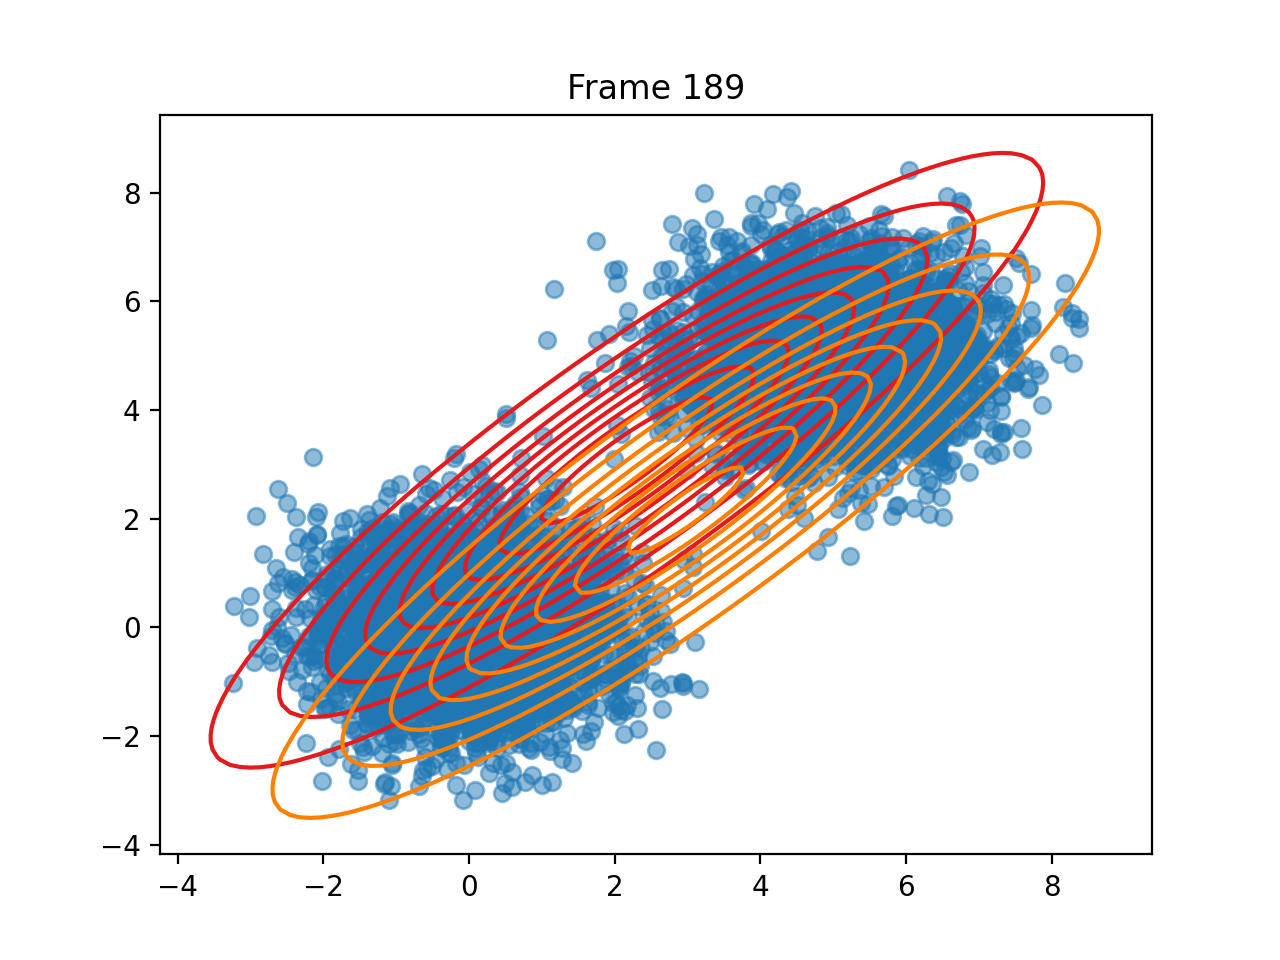

Data behind this chart, as committed beside it:
pi, 0.46978639279240664, 0.5302136072075571
means, [2.167859715507459, 3.0775175601724123], [2.9763879570827685, 2.1590544209556812]
covariances, [[7.117147268433093, 6.367704065865043],…, [[7.179692569334143, 6.514286030196582],…
log_likelihoods, -30685, -30684, -30684, -30684, -30684, -30684, -30684, -30684, -30684, -30684, -30684, -30684, -30684, -30684, -30684, -30684, -30685, -30685, -30685, -30685, -30685, -30685, -30686
n_input, [4.6809370802153, 4.08534626467427], [0.4577728661518858, 1.6744924333475373], [-0.4646172972983931, 0.2011596558728393…, [6.519952005914299, 2.8642001512651944], [4.0976828454054575, 4.666960224261081], [3.953078249893094, 5.6779699708965286], [5.763668149718995, 5.400737253691613], [-1.3985675738191412, 0.5629692366905709…, [0.10589445311523424, 0.5844129804724842…, [5.551680232255969, 6.896888747872081], [4.161376326400469, 6.179424468140428], [5.143286671882025, 4.243219632979133], [5.2945768005403195, 4.353163695832377], [-1.4063174636718339, -0.083105572628694…, [-0.053120653017545344, 1.22356888241862…, [-0.5703140677864661, -1.179108214362848…, [-1.388542553831211, -1.60027110450371], [4.776974318733598, 5.282036210462221], [5.7404212140477515, 5.6698844902157415], [0.21060083929764178, -0.488476080110359…, [6.480183076881865, 5.5087633310493045], [3.3323347338091382, 5.990566827442789], [6.228856550200559, 5.461078032296435]
ticks, 2.349, 5.868, 9.39, 12.85, 16.36, 19.81, 23.32, 26.8, 30.33, 33.78, 37.29, 40.84, 44.31, 47.82, 51.29, 54.8, 58.27, 61.74, 65.2, 68.72, 72.16, 75.67, 79.11
time_line, 2.348, 5.868, 9.39, 12.85, 16.36, 19.81, 23.32, 26.8, 30.33, 33.78, 37.29, 40.84, 44.31, 47.82, 51.29, 54.8, 58.27, 61.74, 65.2, 68.72, 72.16, 75.67, 79.11
